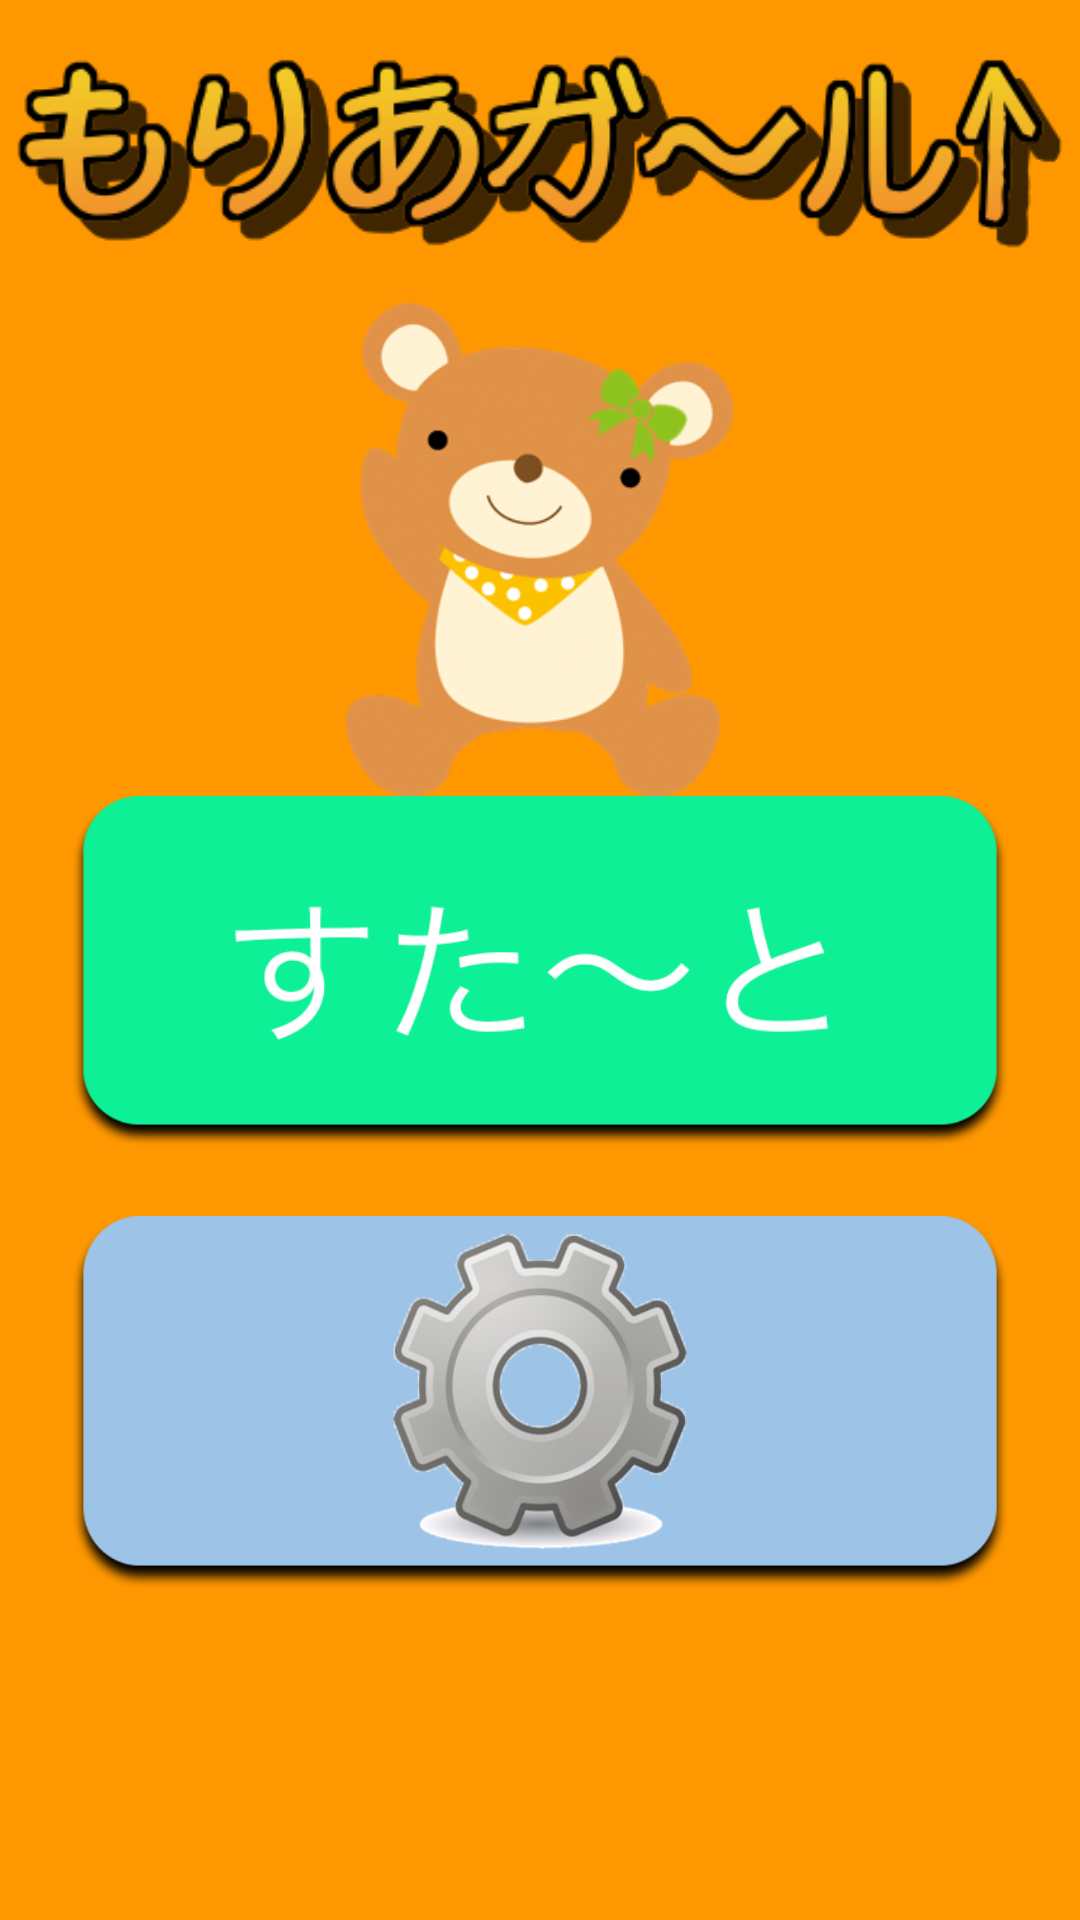

This screen was rendered from an Android layout file. Write that file and the resources it references.
<!-- AndroidManifest.xml: application theme AppTheme -->
<!-- res/layout/title.xml -->
<?xml version="1.0" encoding="utf-8"?>
<LinearLayout xmlns:android="http://schemas.android.com/apk/res/android"
    xmlns:tools="http://schemas.android.com/tools"
    android:layout_width="match_parent"
    android:layout_height="match_parent"
    tools:context="com.sample.agilesamurai.moriagirl.titleActivity$titleActivity"
    android:orientation="vertical"
    android:background= "#ff9800"
    android:weightSum="1">



    <ImageView
        android:layout_width="wrap_content"
        android:layout_height="wrap_content"
        android:src="@drawable/title"
        android:layout_centerInParent="true"/>

    <ImageView
        android:layout_width="272dp"
        android:layout_height="96dp"
        android:src="@drawable/ribbonkuma"
        android:layout_centerInParent="true"
        android:layout_gravity="center_horizontal"
        android:layout_weight="0.42" />

    <Button
        android:id="@+id/startapp"
        android:layout_width="wrap_content"
        android:layout_height="124dp"
        android:layout_marginLeft="24dp"
        android:layout_marginRight="24dp"
        android:layout_marginBottom="16dp"
        android:background="@drawable/startbutton"
        android:layout_alignParentBottom="true"
        android:layout_centerInParent="true"
        android:visibility="visible"
        android:onClick="startUp"/>

    <Button
        android:id="@+id/configbutton"
        android:layout_width="wrap_content"
        android:layout_height="124dp"
        android:layout_marginLeft="24dp"
        android:layout_marginRight="24dp"
        android:layout_marginBottom="16dp"
        android:background="@drawable/configbutton"
        android:layout_alignParentBottom="true"
        android:layout_centerInParent="true"
        android:visibility="visible"
        android:onClick="config"/>



</LinearLayout>
<!-- resources referenced by this layout -->
<resources>
  <!-- drawable configbutton (drawable) -->
  <?xml version="1.0" encoding="utf-8"?>
  <selector xmlns:android="http://schemas.android.com/apk/res/android">
  <item
      android:state_pressed="true"
      android:drawable="@drawable/configbutton_push">
  
  </item>
  <item
      android:state_pressed="false"
      android:drawable="@drawable/configbutton_unpush">
  </item>
  </selector>
  <!-- drawable ribbonkuma: png bitmap (drawable, 66955 bytes) -->
  <!-- drawable startbutton (drawable) -->
  <?xml version="1.0" encoding="utf-8"?>
  <selector xmlns:android="http://schemas.android.com/apk/res/android">
  <item
      android:state_pressed="true"
      android:drawable="@drawable/startbuttonpush">
  
  </item>
  <item
      android:state_pressed="false"
      android:drawable="@drawable/startbuttonunpush">
  </item>
  </selector>
  <!-- drawable title: png bitmap (drawable, 24934 bytes) -->
  <style name="AppTheme" parent="Theme.AppCompat.Light.DarkActionBar">
          
          <item name="colorPrimary">#FF9800</item>
          <item name="colorPrimaryDark">@color/colorPrimaryDark</item>
          <item name="colorAccent">@color/colorAccent</item>
          <item name="android:colorButtonNormal">#FF9800</item>
      </style>
  <!-- drawable configbutton_push: png bitmap (drawable, 68007 bytes) -->
  <!-- drawable configbutton_unpush: png bitmap (drawable, 71981 bytes) -->
  <!-- drawable startbuttonpush: png bitmap (drawable, 18452 bytes) -->
  <!-- drawable startbuttonunpush: png bitmap (drawable, 22338 bytes) -->
  <color name="colorPrimaryDark">#303F9F</color>
  <color name="colorAccent">#FF4081</color>
</resources>
